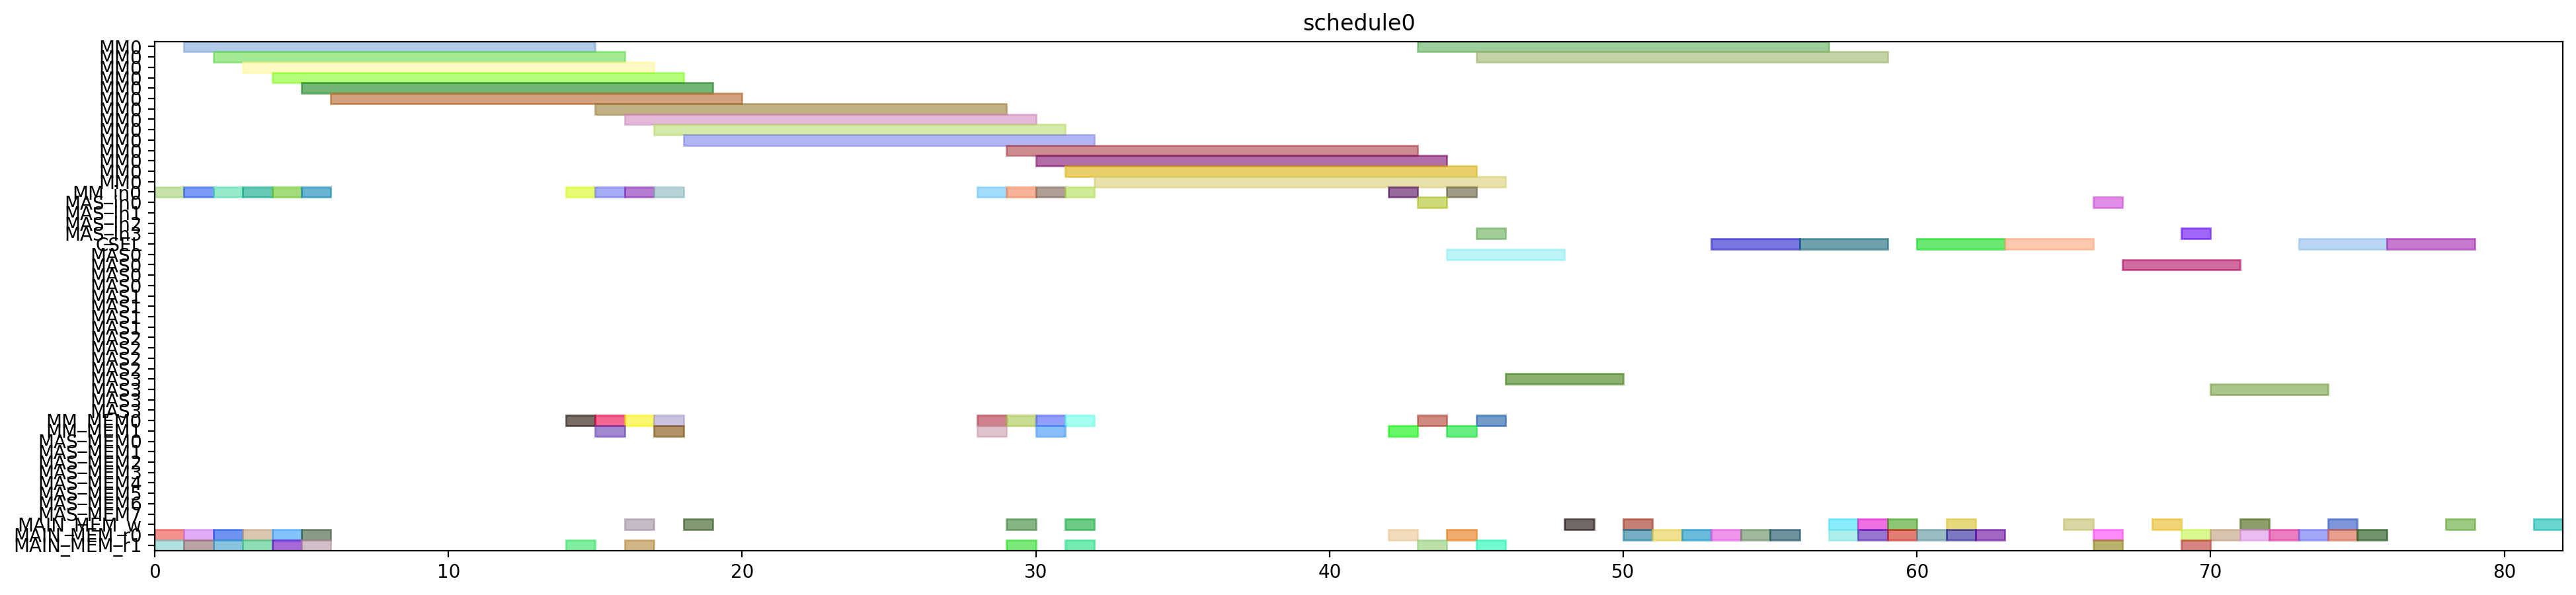

Source code (Python):
from pyschedule import Scenario, solvers, plotters, alt


def solve():
	horizon = 120
	S = Scenario("schedule0", horizon=horizon)

	# resource
	MM = S.Resources('MM', num=1, size=14)
	MM_in = S.Resources('MM_in', num=1)
	MAS_in = S.Resources('MAS_in', num=4)
	CSEL = S.Resource('CSEL')
	MAS = S.Resources('MAS', num=4, size=4, periods=range(1, horizon))
	MM_MEM = S.Resources('MM_MEM', num=2)
	MAS_MEM = S.Resources('MAS_MEM', num=8)
	MAIN_MEM_w = S.Resource('MAIN_MEM_w', size=1)
	MAIN_MEM_r = S.Resources('MAIN_MEM_r', num=2)

	# result of previous scheduling

	# new tasks
	alpha0 = S.Task('alpha0', length=14, delay_cost=1)
	alpha0 += alt(MM)
	alpha0_in = S.Task('alpha0_in', length=1, delay_cost=1)
	alpha0_in += alt(MM_in)
	S += alpha0_in*MM_in[0]<=alpha0*MM[0]
	alpha0_mem0 = S.Task('alpha0_mem0', length=1, delay_cost=1)
	alpha0_mem0 += MAIN_MEM_r[0]
	S += alpha0_mem0 <= alpha0

	alpha0_mem1 = S.Task('alpha0_mem1', length=1, delay_cost=1)
	alpha0_mem1 += MAIN_MEM_r[1]
	S += alpha0_mem1 <= alpha0

	alpha1 = S.Task('alpha1', length=14, delay_cost=1)
	alpha1 += alt(MM)
	alpha1_in = S.Task('alpha1_in', length=1, delay_cost=1)
	alpha1_in += alt(MM_in)
	S += alpha1_in*MM_in[0]<=alpha1*MM[0]
	alpha1_mem0 = S.Task('alpha1_mem0', length=1, delay_cost=1)
	alpha1_mem0 += MAIN_MEM_r[0]
	S += alpha1_mem0 <= alpha1

	alpha1_mem1 = S.Task('alpha1_mem1', length=1, delay_cost=1)
	alpha1_mem1 += MAIN_MEM_r[1]
	S += alpha1_mem1 <= alpha1

	xit2N0 = S.Task('xit2N0', length=14, delay_cost=1)
	xit2N0 += alt(MM)
	xit2N0_in = S.Task('xit2N0_in', length=1, delay_cost=1)
	xit2N0_in += alt(MM_in)
	S += xit2N0_in*MM_in[0]<=xit2N0*MM[0]
	S += 0<xit2N0

	xit2N0_w = S.Task('xit2N0_w', length=1, delay_cost=1)
	xit2N0_w += alt(MAIN_MEM_w)
	S += xit2N0 <= xit2N0_w

	xit2N0_mem0 = S.Task('xit2N0_mem0', length=1, delay_cost=1)
	xit2N0_mem0 += MAIN_MEM_r[0]
	S += xit2N0_mem0 <= xit2N0

	xit2N0_mem1 = S.Task('xit2N0_mem1', length=1, delay_cost=1)
	xit2N0_mem1 += MAIN_MEM_r[1]
	S += xit2N0_mem1 <= xit2N0

	xit2N1 = S.Task('xit2N1', length=14, delay_cost=1)
	xit2N1 += alt(MM)
	xit2N1_in = S.Task('xit2N1_in', length=1, delay_cost=1)
	xit2N1_in += alt(MM_in)
	S += xit2N1_in*MM_in[0]<=xit2N1*MM[0]
	S += 0<xit2N1

	xit2N1_w = S.Task('xit2N1_w', length=1, delay_cost=1)
	xit2N1_w += alt(MAIN_MEM_w)
	S += xit2N1 <= xit2N1_w

	xit2N1_mem0 = S.Task('xit2N1_mem0', length=1, delay_cost=1)
	xit2N1_mem0 += MAIN_MEM_r[0]
	S += xit2N1_mem0 <= xit2N1

	xit2N1_mem1 = S.Task('xit2N1_mem1', length=1, delay_cost=1)
	xit2N1_mem1 += MAIN_MEM_r[1]
	S += xit2N1_mem1 <= xit2N1

	t30 = S.Task('t30', length=14, delay_cost=1)
	t30 += alt(MM)
	t30_in = S.Task('t30_in', length=1, delay_cost=1)
	t30_in += alt(MM_in)
	S += t30_in*MM_in[0]<=t30*MM[0]
	t30_mem0 = S.Task('t30_mem0', length=1, delay_cost=1)
	t30_mem0 += MAIN_MEM_r[0]
	S += t30_mem0 <= t30

	t30_mem1 = S.Task('t30_mem1', length=1, delay_cost=1)
	t30_mem1 += MAIN_MEM_r[1]
	S += t30_mem1 <= t30

	t31 = S.Task('t31', length=14, delay_cost=1)
	t31 += alt(MM)
	t31_in = S.Task('t31_in', length=1, delay_cost=1)
	t31_in += alt(MM_in)
	S += t31_in*MM_in[0]<=t31*MM[0]
	t31_mem0 = S.Task('t31_mem0', length=1, delay_cost=1)
	t31_mem0 += MAIN_MEM_r[0]
	S += t31_mem0 <= t31

	t31_mem1 = S.Task('t31_mem1', length=1, delay_cost=1)
	t31_mem1 += MAIN_MEM_r[1]
	S += t31_mem1 <= t31

	alphaD0 = S.Task('alphaD0', length=14, delay_cost=1)
	alphaD0 += alt(MM)
	alphaD0_in = S.Task('alphaD0_in', length=1, delay_cost=1)
	alphaD0_in += alt(MM_in)
	S += alphaD0_in*MM_in[0]<=alphaD0*MM[0]
	S += 0<alphaD0

	alphaD0_w = S.Task('alphaD0_w', length=1, delay_cost=1)
	alphaD0_w += alt(MAIN_MEM_w)
	S += alphaD0 <= alphaD0_w

	alphaD0_mem0 = S.Task('alphaD0_mem0', length=1, delay_cost=1)
	alphaD0_mem0 += alt(MM_MEM)
	S += (alpha0*MM[0])-1 < alphaD0_mem0*MM_MEM[0]
	S += alphaD0_mem0 <= alphaD0

	alphaD0_mem1 = S.Task('alphaD0_mem1', length=1, delay_cost=1)
	alphaD0_mem1 += MAIN_MEM_r[1]
	S += alphaD0_mem1 <= alphaD0

	alphaD1 = S.Task('alphaD1', length=14, delay_cost=1)
	alphaD1 += alt(MM)
	alphaD1_in = S.Task('alphaD1_in', length=1, delay_cost=1)
	alphaD1_in += alt(MM_in)
	S += alphaD1_in*MM_in[0]<=alphaD1*MM[0]
	S += 0<alphaD1

	alphaD1_w = S.Task('alphaD1_w', length=1, delay_cost=1)
	alphaD1_w += alt(MAIN_MEM_w)
	S += alphaD1 <= alphaD1_w

	alphaD1_mem0 = S.Task('alphaD1_mem0', length=1, delay_cost=1)
	alphaD1_mem0 += alt(MM_MEM)
	S += (alpha1*MM[0])-1 < alphaD1_mem0*MM_MEM[0]
	S += alphaD1_mem0 <= alphaD1

	alphaD1_mem1 = S.Task('alphaD1_mem1', length=1, delay_cost=1)
	alphaD1_mem1 += MAIN_MEM_r[1]
	S += alphaD1_mem1 <= alphaD1

	alpha20 = S.Task('alpha20', length=14, delay_cost=1)
	alpha20 += alt(MM)
	alpha20_in = S.Task('alpha20_in', length=1, delay_cost=1)
	alpha20_in += alt(MM_in)
	S += alpha20_in*MM_in[0]<=alpha20*MM[0]
	alpha20_mem0 = S.Task('alpha20_mem0', length=1, delay_cost=1)
	alpha20_mem0 += alt(MM_MEM)
	S += (alpha0*MM[0])-1 < alpha20_mem0*MM_MEM[0]
	S += alpha20_mem0 <= alpha20

	alpha20_mem1 = S.Task('alpha20_mem1', length=1, delay_cost=1)
	alpha20_mem1 += alt(MM_MEM)
	S += (alpha0*MM[0])-1 < alpha20_mem1*MM_MEM[1]
	S += alpha20_mem1 <= alpha20

	alpha21 = S.Task('alpha21', length=14, delay_cost=1)
	alpha21 += alt(MM)
	alpha21_in = S.Task('alpha21_in', length=1, delay_cost=1)
	alpha21_in += alt(MM_in)
	S += alpha21_in*MM_in[0]<=alpha21*MM[0]
	alpha21_mem0 = S.Task('alpha21_mem0', length=1, delay_cost=1)
	alpha21_mem0 += alt(MM_MEM)
	S += (alpha1*MM[0])-1 < alpha21_mem0*MM_MEM[0]
	S += alpha21_mem0 <= alpha21

	alpha21_mem1 = S.Task('alpha21_mem1', length=1, delay_cost=1)
	alpha21_mem1 += alt(MM_MEM)
	S += (alpha1*MM[0])-1 < alpha21_mem1*MM_MEM[1]
	S += alpha21_mem1 <= alpha21

	alpha2V0 = S.Task('alpha2V0', length=14, delay_cost=1)
	alpha2V0 += alt(MM)
	alpha2V0_in = S.Task('alpha2V0_in', length=1, delay_cost=1)
	alpha2V0_in += alt(MM_in)
	S += alpha2V0_in*MM_in[0]<=alpha2V0*MM[0]
	alpha2V0_mem0 = S.Task('alpha2V0_mem0', length=1, delay_cost=1)
	alpha2V0_mem0 += alt(MM_MEM)
	S += (alpha20*MM[0])-1 < alpha2V0_mem0*MM_MEM[0]
	S += alpha2V0_mem0 <= alpha2V0

	alpha2V0_mem1 = S.Task('alpha2V0_mem1', length=1, delay_cost=1)
	alpha2V0_mem1 += MAIN_MEM_r[1]
	S += alpha2V0_mem1 <= alpha2V0

	alpha2V1 = S.Task('alpha2V1', length=14, delay_cost=1)
	alpha2V1 += alt(MM)
	alpha2V1_in = S.Task('alpha2V1_in', length=1, delay_cost=1)
	alpha2V1_in += alt(MM_in)
	S += alpha2V1_in*MM_in[0]<=alpha2V1*MM[0]
	alpha2V1_mem0 = S.Task('alpha2V1_mem0', length=1, delay_cost=1)
	alpha2V1_mem0 += alt(MM_MEM)
	S += (alpha21*MM[0])-1 < alpha2V1_mem0*MM_MEM[0]
	S += alpha2V1_mem0 <= alpha2V1

	alpha2V1_mem1 = S.Task('alpha2V1_mem1', length=1, delay_cost=1)
	alpha2V1_mem1 += MAIN_MEM_r[1]
	S += alpha2V1_mem1 <= alpha2V1

	t3alphaD0 = S.Task('t3alphaD0', length=14, delay_cost=1)
	t3alphaD0 += alt(MM)
	t3alphaD0_in = S.Task('t3alphaD0_in', length=1, delay_cost=1)
	t3alphaD0_in += alt(MM_in)
	S += t3alphaD0_in*MM_in[0]<=t3alphaD0*MM[0]
	t3alphaD0_mem0 = S.Task('t3alphaD0_mem0', length=1, delay_cost=1)
	t3alphaD0_mem0 += alt(MM_MEM)
	S += (t30*MM[0])-1 < t3alphaD0_mem0*MM_MEM[0]
	S += t3alphaD0_mem0 <= t3alphaD0

	t3alphaD0_mem1 = S.Task('t3alphaD0_mem1', length=1, delay_cost=1)
	t3alphaD0_mem1 += alt(MM_MEM)
	S += (alphaD0*MM[0])-1 < t3alphaD0_mem1*MM_MEM[1]
	S += t3alphaD0_mem1 <= t3alphaD0

	t3alphaD1 = S.Task('t3alphaD1', length=14, delay_cost=1)
	t3alphaD1 += alt(MM)
	t3alphaD1_in = S.Task('t3alphaD1_in', length=1, delay_cost=1)
	t3alphaD1_in += alt(MM_in)
	S += t3alphaD1_in*MM_in[0]<=t3alphaD1*MM[0]
	t3alphaD1_mem0 = S.Task('t3alphaD1_mem0', length=1, delay_cost=1)
	t3alphaD1_mem0 += alt(MM_MEM)
	S += (t31*MM[0])-1 < t3alphaD1_mem0*MM_MEM[0]
	S += t3alphaD1_mem0 <= t3alphaD1

	t3alphaD1_mem1 = S.Task('t3alphaD1_mem1', length=1, delay_cost=1)
	t3alphaD1_mem1 += alt(MM_MEM)
	S += (alphaD1*MM[0])-1 < t3alphaD1_mem1*MM_MEM[1]
	S += t3alphaD1_mem1 <= t3alphaD1

	y20 = S.Task('y20', length=14, delay_cost=1)
	y20 += alt(MM)
	y20_in = S.Task('y20_in', length=1, delay_cost=1)
	y20_in += alt(MM_in)
	S += y20_in*MM_in[0]<=y20*MM[0]
	S += 0<y20

	y20_w = S.Task('y20_w', length=1, delay_cost=1)
	y20_w += alt(MAIN_MEM_w)
	S += y20 <= y20_w

	y20_mem0 = S.Task('y20_mem0', length=1, delay_cost=1)
	y20_mem0 += MAIN_MEM_r[0]
	S += y20_mem0 <= y20

	y20_mem1 = S.Task('y20_mem1', length=1, delay_cost=1)
	y20_mem1 += alt(MM_MEM)
	S += (t3alphaD0*MM[0])-1 < y20_mem1*MM_MEM[1]
	S += y20_mem1 <= y20

	y21 = S.Task('y21', length=14, delay_cost=1)
	y21 += alt(MM)
	y21_in = S.Task('y21_in', length=1, delay_cost=1)
	y21_in += alt(MM_in)
	S += y21_in*MM_in[0]<=y21*MM[0]
	S += 0<y21

	y21_w = S.Task('y21_w', length=1, delay_cost=1)
	y21_w += alt(MAIN_MEM_w)
	S += y21 <= y21_w

	y21_mem0 = S.Task('y21_mem0', length=1, delay_cost=1)
	y21_mem0 += MAIN_MEM_r[0]
	S += y21_mem0 <= y21

	y21_mem1 = S.Task('y21_mem1', length=1, delay_cost=1)
	y21_mem1 += alt(MM_MEM)
	S += (t3alphaD1*MM[0])-1 < y21_mem1*MM_MEM[1]
	S += y21_mem1 <= y21

	alpha2V_U0 = S.Task('alpha2V_U0', length=4, delay_cost=1)
	alpha2V_U0 += alt(MAS)
	alpha2V_U0_in = S.Task('alpha2V_U0_in', length=1, delay_cost=1)
	alpha2V_U0_in += alt(MAS_in)
	S += alpha2V_U0_in*MAS_in[0]<=alpha2V_U0*MAS[0]

	S += alpha2V_U0_in*MAS_in[1]<=alpha2V_U0*MAS[1]

	S += alpha2V_U0_in*MAS_in[2]<=alpha2V_U0*MAS[2]

	S += alpha2V_U0_in*MAS_in[3]<=alpha2V_U0*MAS[3]

	S += 0<alpha2V_U0

	alpha2V_U0_w = S.Task('alpha2V_U0_w', length=1, delay_cost=1)
	alpha2V_U0_w += alt(MAIN_MEM_w)
	S += alpha2V_U0 <= alpha2V_U0_w

	alpha2V_U0_mem0 = S.Task('alpha2V_U0_mem0', length=1, delay_cost=1)
	alpha2V_U0_mem0 += alt(MM_MEM)
	S += (alpha2V0*MM[0])-1 < alpha2V_U0_mem0*MM_MEM[0]
	S += alpha2V_U0_mem0 <= alpha2V_U0

	alpha2V_U0_mem1 = S.Task('alpha2V_U0_mem1', length=1, delay_cost=1)
	alpha2V_U0_mem1 += MAIN_MEM_r[1]
	S += alpha2V_U0_mem1 <= alpha2V_U0

	alpha2V_U1 = S.Task('alpha2V_U1', length=4, delay_cost=1)
	alpha2V_U1 += alt(MAS)
	alpha2V_U1_in = S.Task('alpha2V_U1_in', length=1, delay_cost=1)
	alpha2V_U1_in += alt(MAS_in)
	S += alpha2V_U1_in*MAS_in[0]<=alpha2V_U1*MAS[0]

	S += alpha2V_U1_in*MAS_in[1]<=alpha2V_U1*MAS[1]

	S += alpha2V_U1_in*MAS_in[2]<=alpha2V_U1*MAS[2]

	S += alpha2V_U1_in*MAS_in[3]<=alpha2V_U1*MAS[3]

	S += 0<alpha2V_U1

	alpha2V_U1_w = S.Task('alpha2V_U1_w', length=1, delay_cost=1)
	alpha2V_U1_w += alt(MAIN_MEM_w)
	S += alpha2V_U1 <= alpha2V_U1_w

	alpha2V_U1_mem0 = S.Task('alpha2V_U1_mem0', length=1, delay_cost=1)
	alpha2V_U1_mem0 += alt(MM_MEM)
	S += (alpha2V1*MM[0])-1 < alpha2V_U1_mem0*MM_MEM[0]
	S += alpha2V_U1_mem0 <= alpha2V_U1

	alpha2V_U1_mem1 = S.Task('alpha2V_U1_mem1', length=1, delay_cost=1)
	alpha2V_U1_mem1 += MAIN_MEM_r[1]
	S += alpha2V_U1_mem1 <= alpha2V_U1

	X0 = S.Task('X0', length=3, delay_cost=1)
	X0 += alt(CSEL)

	X0_w = S.Task('X0_w', length=1, delay_cost=1)
	X0_w += alt(MAIN_MEM_w)
	S += X0+2 <= X0_w

	X0_mem0 = S.Task('X0_mem0', length=1, delay_cost=1)
	X0_mem0 += MAIN_MEM_r[0]
	S += alpha2V_U0_w < X0_mem0
	S += X0_mem0+ 2 <= X0

	X0_mem1 = S.Task('X0_mem1', length=1, delay_cost=1)
	X0_mem1 += MAIN_MEM_r[0]
	S += xit2N0_w < X0_mem1
	S += X0_mem1+ 1 <= X0

	X0_mem2 = S.Task('X0_mem2', length=1, delay_cost=1)
	X0_mem2 += MAIN_MEM_r[0]
	S += X0_mem2+ 0 <= X0

	X1 = S.Task('X1', length=3, delay_cost=1)
	X1 += alt(CSEL)

	X1_w = S.Task('X1_w', length=1, delay_cost=1)
	X1_w += alt(MAIN_MEM_w)
	S += X1+2 <= X1_w

	X1_mem0 = S.Task('X1_mem0', length=1, delay_cost=1)
	X1_mem0 += MAIN_MEM_r[0]
	S += alpha2V_U1_w < X1_mem0
	S += X1_mem0+ 2 <= X1

	X1_mem1 = S.Task('X1_mem1', length=1, delay_cost=1)
	X1_mem1 += MAIN_MEM_r[0]
	S += xit2N1_w < X1_mem1
	S += X1_mem1+ 1 <= X1

	X1_mem2 = S.Task('X1_mem2', length=1, delay_cost=1)
	X1_mem2 += MAIN_MEM_r[0]
	S += X1_mem2+ 0 <= X1

	y0 = S.Task('y0', length=3, delay_cost=1)
	y0 += alt(CSEL)

	y0_w = S.Task('y0_w', length=1, delay_cost=1)
	y0_w += alt(MAIN_MEM_w)
	S += y0+2 <= y0_w

	y0_mem0 = S.Task('y0_mem0', length=1, delay_cost=1)
	y0_mem0 += MAIN_MEM_r[0]
	S += alpha2V_U0_w < y0_mem0
	S += y0_mem0+ 2 <= y0

	y0_mem1 = S.Task('y0_mem1', length=1, delay_cost=1)
	y0_mem1 += MAIN_MEM_r[0]
	S += y20_w < y0_mem1
	S += y0_mem1+ 1 <= y0

	y0_mem2 = S.Task('y0_mem2', length=1, delay_cost=1)
	y0_mem2 += MAIN_MEM_r[0]
	S += alphaD0_w < y0_mem2
	S += y0_mem2+ 0 <= y0

	y1 = S.Task('y1', length=3, delay_cost=1)
	y1 += alt(CSEL)

	y1_w = S.Task('y1_w', length=1, delay_cost=1)
	y1_w += alt(MAIN_MEM_w)
	S += y1+2 <= y1_w

	y1_mem0 = S.Task('y1_mem0', length=1, delay_cost=1)
	y1_mem0 += MAIN_MEM_r[0]
	S += alpha2V_U1_w < y1_mem0
	S += y1_mem0+ 2 <= y1

	y1_mem1 = S.Task('y1_mem1', length=1, delay_cost=1)
	y1_mem1 += MAIN_MEM_r[0]
	S += y21_w < y1_mem1
	S += y1_mem1+ 1 <= y1

	y1_mem2 = S.Task('y1_mem2', length=1, delay_cost=1)
	y1_mem2 += MAIN_MEM_r[0]
	S += alphaD1_w < y1_mem2
	S += y1_mem2+ 0 <= y1

	y_alt0 = S.Task('y_alt0', length=4, delay_cost=1)
	y_alt0 += alt(MAS)
	y_alt0_in = S.Task('y_alt0_in', length=1, delay_cost=1)
	y_alt0_in += alt(MAS_in)
	S += y_alt0_in*MAS_in[0]<=y_alt0*MAS[0]

	S += y_alt0_in*MAS_in[1]<=y_alt0*MAS[1]

	S += y_alt0_in*MAS_in[2]<=y_alt0*MAS[2]

	S += y_alt0_in*MAS_in[3]<=y_alt0*MAS[3]

	S += 0<y_alt0

	y_alt0_w = S.Task('y_alt0_w', length=1, delay_cost=1)
	y_alt0_w += alt(MAIN_MEM_w)
	S += y_alt0 <= y_alt0_w

	y_alt0_mem0 = S.Task('y_alt0_mem0', length=1, delay_cost=1)
	y_alt0_mem0 += MAIN_MEM_r[0]
	S += y_alt0_mem0 <= y_alt0

	y_alt0_mem1 = S.Task('y_alt0_mem1', length=1, delay_cost=1)
	y_alt0_mem1 += MAIN_MEM_r[1]
	S += y0_w < y_alt0_mem1
	S += y_alt0_mem1 <= y_alt0

	y_alt1 = S.Task('y_alt1', length=4, delay_cost=1)
	y_alt1 += alt(MAS)
	y_alt1_in = S.Task('y_alt1_in', length=1, delay_cost=1)
	y_alt1_in += alt(MAS_in)
	S += y_alt1_in*MAS_in[0]<=y_alt1*MAS[0]

	S += y_alt1_in*MAS_in[1]<=y_alt1*MAS[1]

	S += y_alt1_in*MAS_in[2]<=y_alt1*MAS[2]

	S += y_alt1_in*MAS_in[3]<=y_alt1*MAS[3]

	S += 0<y_alt1

	y_alt1_w = S.Task('y_alt1_w', length=1, delay_cost=1)
	y_alt1_w += alt(MAIN_MEM_w)
	S += y_alt1 <= y_alt1_w

	y_alt1_mem0 = S.Task('y_alt1_mem0', length=1, delay_cost=1)
	y_alt1_mem0 += MAIN_MEM_r[0]
	S += y_alt1_mem0 <= y_alt1

	y_alt1_mem1 = S.Task('y_alt1_mem1', length=1, delay_cost=1)
	y_alt1_mem1 += MAIN_MEM_r[1]
	S += y1_w < y_alt1_mem1
	S += y_alt1_mem1 <= y_alt1

	Y0 = S.Task('Y0', length=3, delay_cost=1)
	Y0 += alt(CSEL)

	Y0_w = S.Task('Y0_w', length=1, delay_cost=1)
	Y0_w += alt(MAIN_MEM_w)
	S += Y0+2 <= Y0_w

	Y0_mem0 = S.Task('Y0_mem0', length=1, delay_cost=1)
	Y0_mem0 += MAIN_MEM_r[0]
	S += Y0_mem0+ 2 <= Y0

	Y0_mem1 = S.Task('Y0_mem1', length=1, delay_cost=1)
	Y0_mem1 += MAIN_MEM_r[0]
	S += y0_w < Y0_mem1
	S += Y0_mem1+ 1 <= Y0

	Y0_mem2 = S.Task('Y0_mem2', length=1, delay_cost=1)
	Y0_mem2 += MAIN_MEM_r[0]
	S += y_alt0_w < Y0_mem2
	S += Y0_mem2+ 0 <= Y0

	Y1 = S.Task('Y1', length=3, delay_cost=1)
	Y1 += alt(CSEL)

	Y1_w = S.Task('Y1_w', length=1, delay_cost=1)
	Y1_w += alt(MAIN_MEM_w)
	S += Y1+2 <= Y1_w

	Y1_mem0 = S.Task('Y1_mem0', length=1, delay_cost=1)
	Y1_mem0 += MAIN_MEM_r[0]
	S += Y1_mem0+ 2 <= Y1

	Y1_mem1 = S.Task('Y1_mem1', length=1, delay_cost=1)
	Y1_mem1 += MAIN_MEM_r[0]
	S += y1_w < Y1_mem1
	S += Y1_mem1+ 1 <= Y1

	Y1_mem2 = S.Task('Y1_mem2', length=1, delay_cost=1)
	Y1_mem2 += MAIN_MEM_r[0]
	S += y_alt1_w < Y1_mem2
	S += Y1_mem2+ 0 <= Y1

	solvers.mip.solve(S,msg=1,kind='CPLEX',ratio_gap=1.01)

	solution = [['hoge']*len(S.solution()[1]) for i in range(len(S.solution()))]
	for i in range(len(S.solution())):
		for j in range(len(S.solution()[i])):
			solution[i][j]=str(S.solution()[i][j])
	print(solution)

	cycles = int(solution[-1][3])

	pic_file_name = "/mnt/rose/usr1/fukuda/ABE/multiRAM_multiMAS_16mux/scheduling_result/stage14MM1_stage4MAS4/2xSSWU_AFTER_EXP/schedule0.png"
	if(S.solution() != []):
		plotters.matplotlib.plot(S,img_filename=pic_file_name, show_task_labels=False, fig_size=(cycles*0.25+3, 5))

	return solution
